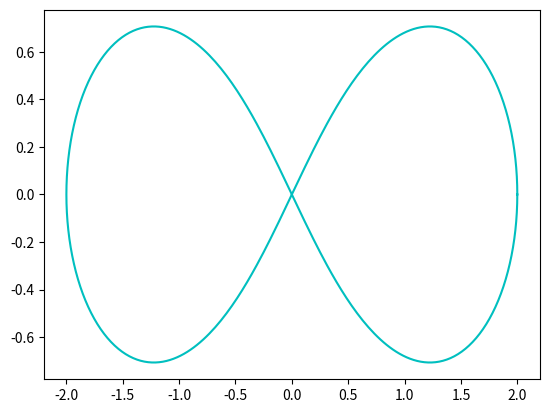

The matplotlib source for this figure:
import matplotlib.pyplot as plt
import numpy as np

a = 2
freq = 3
time = np.linspace(0, 2*np.pi, int(1000/freq))

x = list(map(lambda t: a*np.cos(t)/(1+np.sin(t)**2), time))
y = list(map(lambda t: a*np.sin(t)*np.cos(t)/(1+np.sin(t)**2), time))


plt.plot(x, y, 'c')
plt.show()
